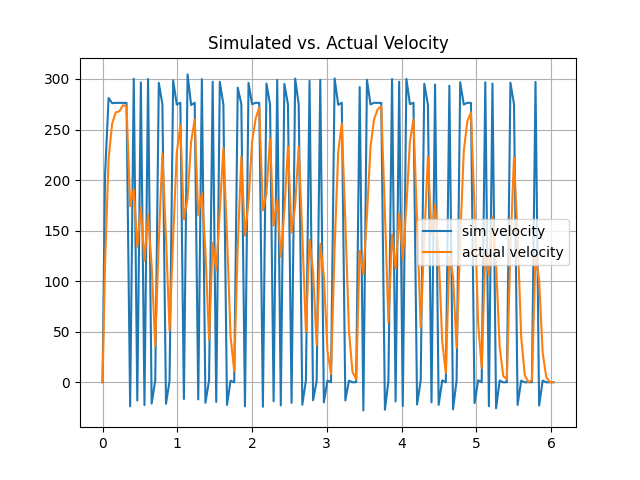

The data file committed next to this chart (first rows):
sim_time, Voltage, actual_Velocity, sim_velocity
0, 12.2, 0, 0
0.03309, 12.2, 116, 204.5
0.08079, 12.2, 221, 281.2
0.1286, 12.2, 256, 276
0.1768, 12.2, 267, 276.4
0.225, 12.2, 268, 276.3
0.2727, 12.2, 274, 276.3
0.3208, 0.0, 273, 276.3
0.3693, 12.2, 174, -23.87
0.4176, 0.0, 191, 300.3
0.465, 12.2, 134, -18.12
0.5128, 0.0, 173, 296.7
0.5609, 12.2, 120, -22.67
0.6091, 0.0, 166, 300
0.657, 0.0, 115, -21.08
0.7049, 12.2, 36, 1.529
0.7528, 12.2, 140, 296.2
0.8007, 0.0, 226, 274.9
0.8489, 0.0, 143, -21.3
0.8964, 12.2, 51, 1.348
0.9448, 12.2, 143, 298.6
0.9928, 12.2, 227, 274.7
1.041, 0.0, 254, 276.5
1.088, 12.2, 161, -16.59
1.137, 12.2, 182, 304.5
1.185, 12.2, 238, 274.2
1.233, 0.0, 260, 276.5
1.28, 12.2, 165, -17.02
1.329, 0.0, 187, 299.8
1.376, 0.0, 130, -20.39
1.425, 12.2, 42, 1.834
1.473, 0.0, 138, 297.3
1.521, 12.2, 111, -19.53
1.569, 12.2, 170, 297.1
1.617, 0.0, 232, 274.9
1.665, 0.0, 145, -22.43
1.713, 0.0, 45, 1.496
1.762, 12.2, 11, -0.1371
1.809, 12.2, 134, 291.4
1.857, 0.0, 223, 275.2
1.905, 12.2, 145, -23.95
1.953, 12.2, 179, 296.1
2.001, 12.2, 238, 275.1
2.049, 12.2, 261, 276.4
2.097, 0.0, 272, 276.3
2.145, 12.2, 170, -24.37
2.193, 12.2, 187, 295.4
2.241, 0.0, 241, 274.9
2.289, 12.2, 155, -18.87
2.337, 0.0, 181, 299.1
2.385, 12.2, 124, -22.93
2.432, 12.2, 170, 295.1
2.481, 0.0, 233, 274.8
2.529, 12.2, 148, -20.43
2.577, 12.2, 175, 300.4
2.624, 0.0, 233, 274.9
2.673, 0.0, 146, -22.3
2.721, 12.2, 50, 1.801
2.769, 0.0, 141, 298.1
2.817, 0.0, 109, -17.88
... 67 more rows
